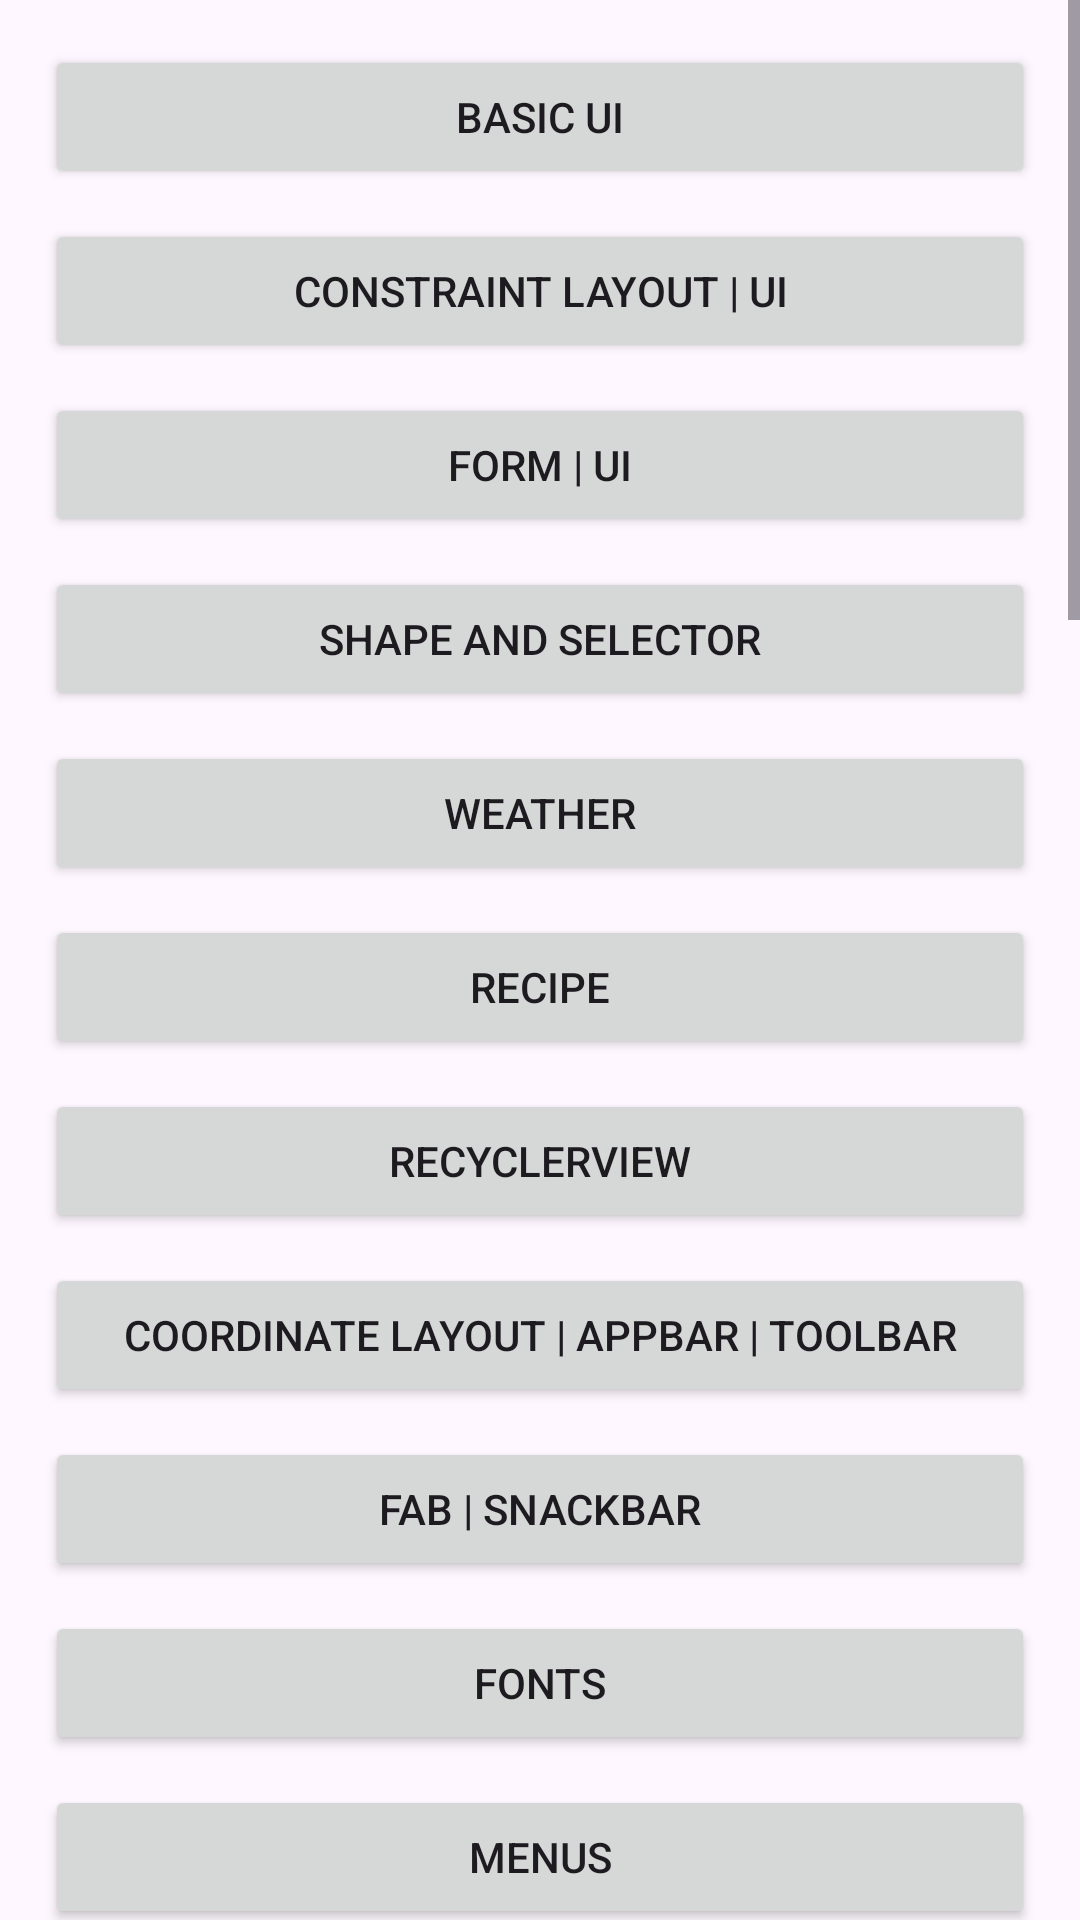

The Android layout XML behind this screen, and the referenced resources:
<!-- AndroidManifest.xml: application theme Theme.Android_app_demo -->
<!-- res/layout/activity_main.xml -->
<?xml version="1.0" encoding="utf-8"?>
<ScrollView xmlns:android="http://schemas.android.com/apk/res/android"
    xmlns:tools="http://schemas.android.com/tools"
    android:layout_width="match_parent"
    android:layout_height="wrap_content">

    <LinearLayout
        android:id="@+id/main"
        android:layout_width="match_parent"
        android:layout_height="match_parent"
        android:layout_margin="10dp"
        android:fitsSystemWindows="true"
        android:orientation="vertical"
        tools:context=".MainActivity">

        <Button
            android:id="@+id/basic_ui"
            android:layout_width="match_parent"
            android:layout_height="wrap_content"
            android:layout_margin="5dp"
            android:text="Basic UI" />

        <Button
            android:id="@+id/constraint_layout"
            android:layout_width="match_parent"
            android:layout_height="wrap_content"
            android:layout_margin="5dp"
            android:text="Constraint Layout | UI" />

        <Button
            android:id="@+id/form"
            android:layout_width="match_parent"
            android:layout_height="wrap_content"
            android:layout_margin="5dp"
            android:text="Form | UI" />

        <Button
            android:id="@+id/shape_and_selector"
            android:layout_width="match_parent"
            android:layout_height="wrap_content"
            android:layout_margin="5dp"
            android:text="Shape and Selector" />

        <Button
            android:id="@+id/weather"
            android:layout_width="match_parent"
            android:layout_height="wrap_content"
            android:layout_margin="5dp"
            android:text="Weather" />

        <Button
            android:id="@+id/recipe"
            android:layout_width="match_parent"
            android:layout_height="wrap_content"
            android:layout_margin="5dp"
            android:text="Recipe" />

        <Button
            android:id="@+id/recycler_view"
            android:layout_width="match_parent"
            android:layout_height="wrap_content"
            android:layout_margin="5dp"
            android:text="RecyclerView" />

        <Button
            android:id="@+id/coordinate_layout"
            android:layout_width="match_parent"
            android:layout_height="wrap_content"
            android:layout_margin="5dp"
            android:text="Coordinate Layout | AppBar | ToolBar" />

        <Button
            android:id="@+id/fab_snackbar"
            android:layout_width="match_parent"
            android:layout_height="wrap_content"
            android:layout_margin="5dp"
            android:text="FAB | SnackBar" />


        <Button
            android:id="@+id/fonts_btn"
            android:layout_width="match_parent"
            android:layout_height="wrap_content"
            android:layout_margin="5dp"
            android:text="Fonts" />

        <Button
            android:id="@+id/menus"
            android:layout_width="match_parent"
            android:layout_height="wrap_content"
            android:layout_margin="5dp"
            android:text="Menus" />

        <Button
            android:id="@+id/date_alert_btn"
            android:layout_width="match_parent"
            android:layout_height="wrap_content"
            android:layout_margin="5dp"
            android:text="DatePicker | Alert Dialog" />

        <Button
            android:id="@+id/activity_result"
            android:layout_width="match_parent"
            android:layout_height="wrap_content"
            android:layout_margin="5dp"
            android:text="Activity Result" />

        <Button
            android:id="@+id/permission"
            android:layout_width="match_parent"
            android:layout_height="wrap_content"
            android:layout_margin="5dp"
            android:text="Permissions" />

        <Button
            android:id="@+id/fragments"
            android:layout_width="match_parent"
            android:layout_height="wrap_content"
            android:layout_margin="5dp"
            android:text="Fragments" />

        <Button
            android:id="@+id/shared_preference"
            android:layout_width="match_parent"
            android:layout_height="wrap_content"
            android:layout_margin="5dp"
            android:text="Shared Preference" />

        <Button
            android:id="@+id/encrypted_shared_preference"
            android:layout_width="match_parent"
            android:layout_height="wrap_content"
            android:layout_margin="5dp"
            android:text="Encrypted Shared Preference" />

        <Button
            android:id="@+id/webview"
            android:layout_width="match_parent"
            android:layout_height="wrap_content"
            android:layout_margin="5dp"
            android:text="WebView" />

        <Button
            android:id="@+id/coil_glide"
            android:layout_width="match_parent"
            android:layout_height="wrap_content"
            android:layout_margin="5dp"
            android:text="Coil | Glide" />

        <Button
            android:id="@+id/room"
            android:layout_width="match_parent"
            android:layout_height="wrap_content"
            android:layout_margin="5dp"
            android:text="Room Database" />

        <Button
            android:id="@+id/retrofit"
            android:layout_width="match_parent"
            android:layout_height="wrap_content"
            android:layout_margin="5dp"
            android:text="Retrofit" />

        <Button
            android:id="@+id/coroutine1"
            android:layout_width="match_parent"
            android:layout_height="wrap_content"
            android:layout_margin="5dp"
            android:text="Coroutine 1" />

        <Button
            android:id="@+id/coroutine2"
            android:layout_width="match_parent"
            android:layout_height="wrap_content"
            android:layout_margin="5dp"
            android:text="Coroutine 2" />

        <Button
            android:id="@+id/coroutine3"
            android:layout_width="match_parent"
            android:layout_height="wrap_content"
            android:layout_margin="5dp"
            android:text="Coroutine 3" />

        <Button
            android:id="@+id/coroutine4"
            android:layout_width="match_parent"
            android:layout_height="wrap_content"
            android:layout_margin="5dp"
            android:text="Coroutine 4" />

        <Button
            android:id="@+id/workmanager_1"
            android:layout_width="match_parent"
            android:layout_height="wrap_content"
            android:layout_margin="5dp"
            android:text="WorkManager 1" />

        <Button
            android:id="@+id/workmanager_2"
            android:layout_width="match_parent"
            android:layout_height="wrap_content"
            android:layout_margin="5dp"
            android:text="WorkManager 2" />


        <Button
            android:id="@+id/theme_btn"
            android:layout_width="match_parent"
            android:layout_height="wrap_content"
            android:layout_margin="5dp"
            android:text="Theme" />

        <Button
            android:id="@+id/map_btn"
            android:layout_width="match_parent"
            android:layout_height="wrap_content"
            android:layout_margin="5dp"
            android:text="Map" />


        <Button
            android:id="@+id/data_btn"
            android:layout_width="match_parent"
            android:layout_height="wrap_content"
            android:layout_margin="5dp"
            android:text="Data Binding" />

        <Button
            android:id="@+id/img_upload_retrofit"
            android:layout_width="match_parent"
            android:layout_height="wrap_content"
            android:layout_margin="5dp"
            android:text="Image Upload" />

        <Button
            android:id="@+id/mvvm"
            android:layout_width="match_parent"
            android:layout_height="wrap_content"
            android:layout_margin="5dp"
            android:text="MVVM" />

        <Button
            android:id="@+id/hilt1"
            android:layout_width="match_parent"
            android:layout_height="wrap_content"
            android:layout_margin="5dp"
            android:text="HILT 1" />

        <Button
            android:id="@+id/hilt2"
            android:layout_width="match_parent"
            android:layout_height="wrap_content"
            android:layout_margin="5dp"
            android:text="HILT 2" />

    </LinearLayout>
</ScrollView>
<!-- resources referenced by this layout -->
<resources>
  <style name="Theme.Android_app_demo" parent="Base.Theme.Android_app_demo" />
  <style name="Base.Theme.Android_app_demo" parent="Theme.Material3.DayNight.NoActionBar">
          
          <item name="colorPrimary">#E7CCCC</item>
          <item name="colorPrimaryDark">#A5B68D</item>
          <item name="colorAccent">#EDE8DC</item>
      </style>
</resources>
